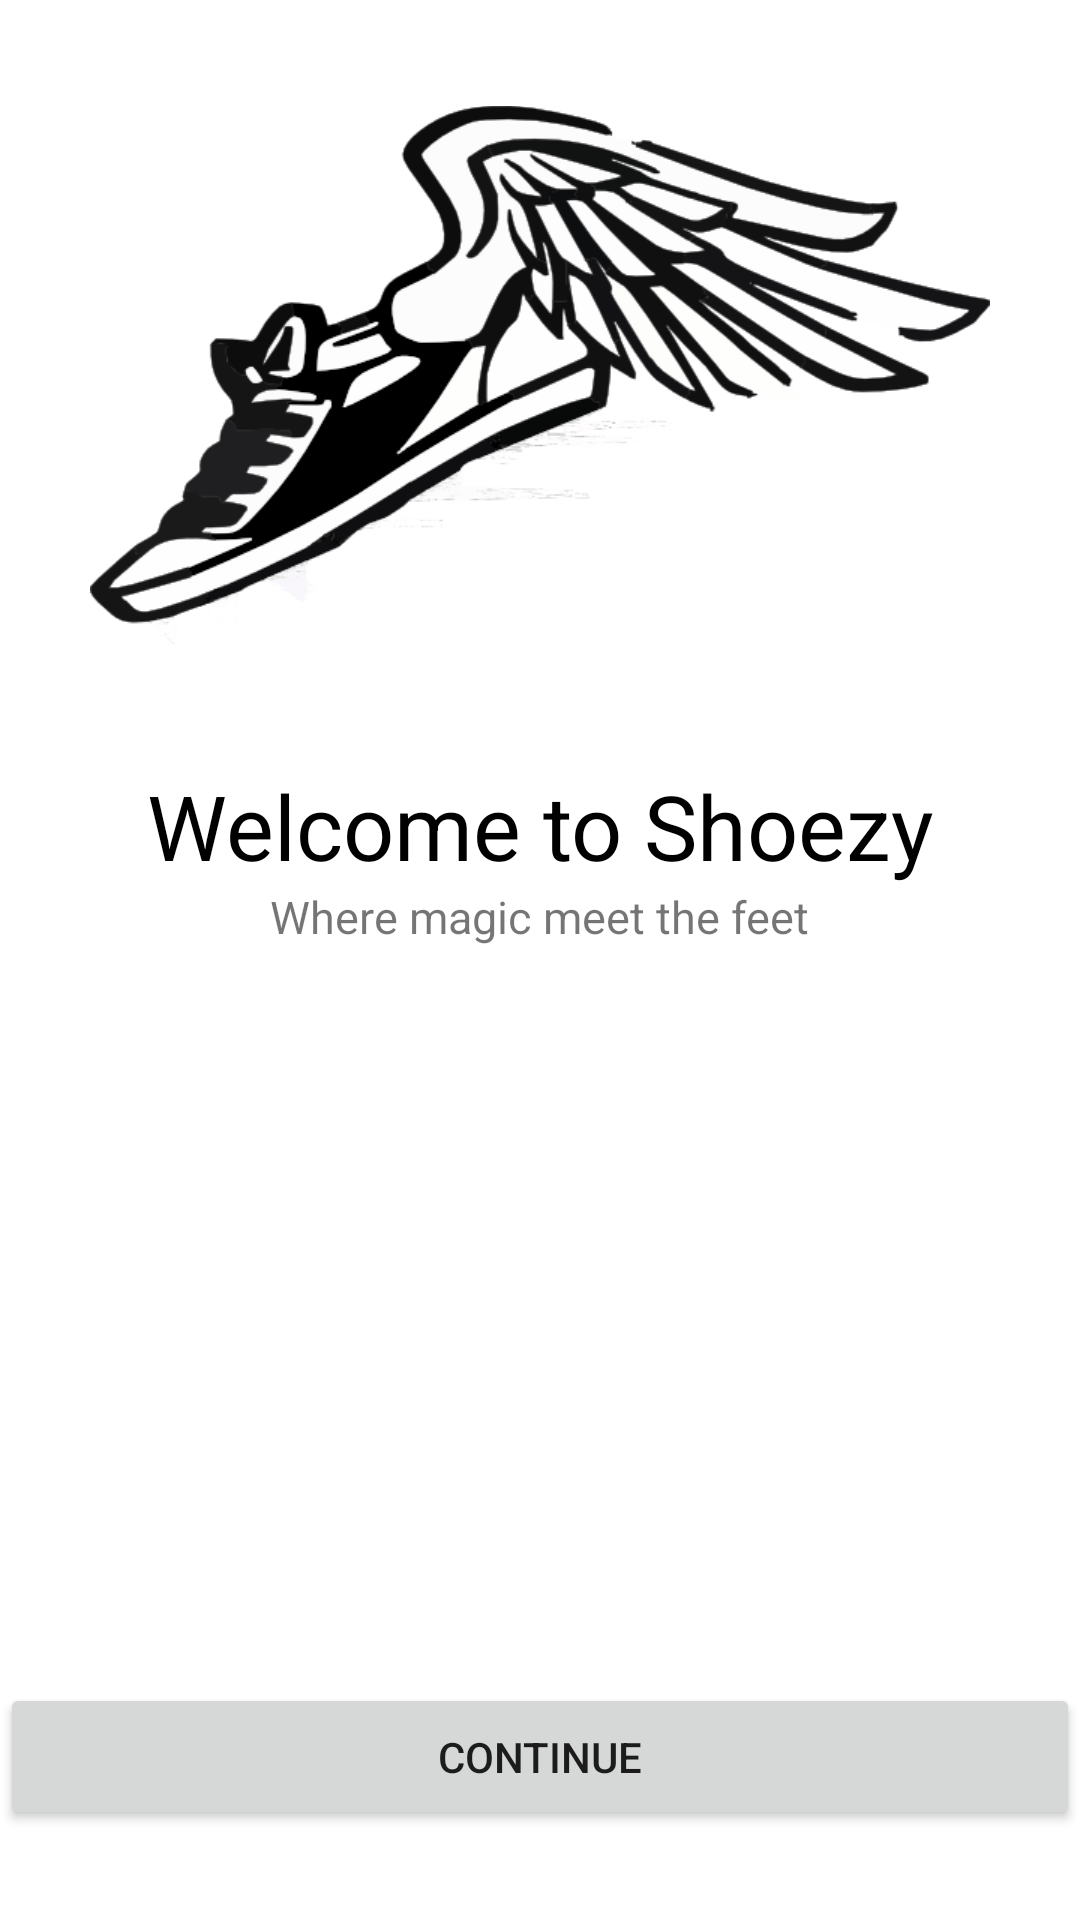

Produce the Android XML layout that renders to this screen, including the resource entries it uses.
<!-- AndroidManifest.xml: application theme Theme.ShoeStore -->
<!-- res/layout/fragment_welcome.xml -->
<?xml version="1.0" encoding="utf-8"?>
<layout xmlns:android="http://schemas.android.com/apk/res/android"
    xmlns:app="http://schemas.android.com/apk/res-auto"
    xmlns:tools="http://schemas.android.com/tools">

    

    <androidx.constraintlayout.widget.ConstraintLayout
        android:layout_width="match_parent"
        android:layout_height="match_parent"
        android:layout_margin="6dp"
        tools:context=".fragment.WelcomeFragment">

        <ImageView
            android:id="@+id/app_logo"
            android:layout_width="300dp"
            android:layout_height="200dp"
            android:layout_marginTop="25dp"
            android:contentDescription="@string/app_logo_description"
            app:layout_constraintEnd_toEndOf="parent"
            app:layout_constraintStart_toStartOf="parent"
            app:layout_constraintTop_toTopOf="parent"
            app:layout_constraintVertical_bias="0.2"
            app:srcCompat="@drawable/shoe_logo" />

        <TextView
            android:id="@+id/welcome_textView"
            android:layout_width="wrap_content"
            android:layout_height="wrap_content"
            android:layout_marginTop="30dp"
            android:text="@string/app_welcome"
            android:textColor="@color/black"
            android:textSize="30sp"
            app:layout_constraintEnd_toEndOf="parent"
            app:layout_constraintStart_toStartOf="parent"
            app:layout_constraintTop_toBottomOf="@+id/app_logo" />

        <TextView
            android:id="@+id/slogan_textView"
            android:layout_width="wrap_content"
            android:layout_height="wrap_content"
            android:text="@string/app_slogan"
            android:textSize="15sp"
            app:layout_constraintEnd_toEndOf="parent"
            app:layout_constraintStart_toStartOf="parent"
            app:layout_constraintTop_toBottomOf="@+id/welcome_textView" />

        <Button
            android:id="@+id/continue_button"
            android:layout_width="0dp"
            android:layout_height="wrap_content"
            android:layout_marginBottom="30dp"
            android:paddingVertical="15dp"
            android:text="@string/continue_button"
            app:layout_constraintBottom_toBottomOf="parent"
            app:layout_constraintEnd_toEndOf="parent"
            app:layout_constraintStart_toStartOf="parent" />
    </androidx.constraintlayout.widget.ConstraintLayout>
</layout>
<!-- resources referenced by this layout -->
<resources>
  <color name="black">#FF000000</color>
  <!-- drawable shoe_logo: png bitmap (drawable, 25568 bytes) -->
  <string name="app_logo_description">App Logo</string>
  <string name="app_slogan">Where magic meet the feet</string>
  <string name="app_welcome">Welcome to Shoezy</string>
  <string name="continue_button">Continue</string>
  <style name="Theme.ShoeStore" parent="Theme.MaterialComponents.DayNight.DarkActionBar">
          
          <item name="colorPrimary">@color/purple_500</item>
          <item name="colorPrimaryVariant">@color/purple_700</item>
          <item name="colorOnPrimary">@color/white</item>
          
          <item name="colorSecondary">@color/teal_200</item>
          <item name="colorSecondaryVariant">@color/teal_700</item>
          <item name="colorOnSecondary">@color/black</item>
          
          <item name="android:statusBarColor" tools:targetApi="l">?attr/colorPrimaryVariant</item>
          
      </style>
  <color name="purple_500">#FF6200EE</color>
  <color name="purple_700">#FF3700B3</color>
  <color name="white">#FFFFFFFF</color>
  <color name="teal_200">#FF03DAC5</color>
  <color name="teal_700">#FF018786</color>
</resources>
